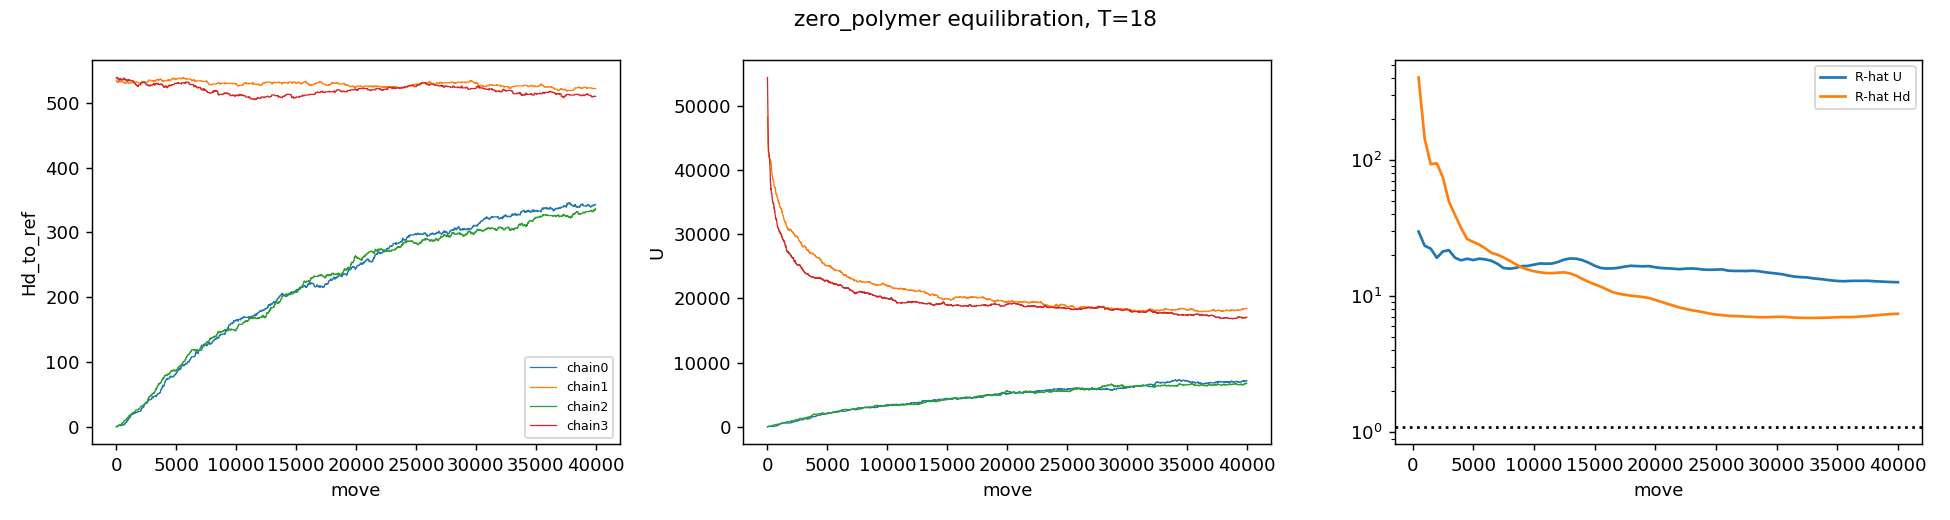

The file beside this chart, header and first rows:
# T=18.0: 4 chains, common length 40000 …
# starts: chain0=ref, chain1=Hd534, chai…
t	Rhat_U	Rhat_Hd	dHd/dt	se	rms_Hd0	v_rms	mean_U	mean_Hd
500	29.79	402.2	-0.36	4.71	84.8	-	19004	268.6
1000	23.43	143.3	8.31	6.24	127.4	85.11	17265	270.9
1500	22.32	92.97	9.15	6.45	158.2	61.70	16220	274.3
2000	19.12	94.4	3.64	5.55	182.3	48.07	15410	276.3
2500	21.27	74.56	6.82	4.18	202.6	40.72	14847	278.8
3000	21.74	49.45	9.51	5.09	219.9	34.54	14433	281.8
3500	19.15	39.42	10.42	5.36	232.8	25.82	14106	285.4
4000	18.32	31.68	10.59	6.17	242.3	18.99	13848	289.5
4500	18.82	26.24	10.94	6.62	253.4	22.28	13650	293.6
5000	18.41	25	10.61	5.86	261.5	16.19	13470	297.4
5500	18.84	23.89	10.22	5.33	272.6	22.15	13314	301.2
6000	18.63	22.39	10.03	5.06	280.3	15.45	13184	305.0
6500	18.18	20.79	9.60	5.11	288.8	16.88	13074	308.7
7000	17.28	20.14	8.63	5.05	296.7	15.97	12965	311.7
7500	16.09	19.25	7.82	5.09	306.2	18.88	12853	314.6
8000	15.9	18.21	6.88	5.30	311.1	9.90	12755	317.1
8500	16.12	17.15	6.41	5.40	314.5	6.79	12676	319.6
9000	16.61	16.26	5.98	5.44	315.6	2.11	12596	321.9
9500	16.66	15.65	5.72	5.31	319.7	8.19	12528	324.2
10000	17.02	15.25	5.39	5.11	324.9	10.46	12471	326.4
10500	17.37	14.96	5.14	4.89	330.4	11.00	12414	328.4
11000	17.3	14.79	4.99	4.62	333.9	6.90	12351	330.4
11500	17.35	14.75	4.78	4.34	335.0	2.35	12294	332.1
12000	17.83	14.86	4.56	4.04	336.7	3.40	12245	333.7
12500	18.54	14.95	4.44	3.73	339.9	6.28	12202	335.3
13000	18.9	14.67	4.54	3.52	343.8	7.90	12169	337.1
13500	18.83	14.13	4.72	3.38	346.6	5.50	12141	339.0
14000	18.36	13.37	4.91	3.33	349.0	4.89	12114	341.1
14500	17.63	12.74	5.09	3.24	351.3	4.60	12090	343.1
15000	16.73	12.23	5.17	3.17	355.5	8.27	12072	345.1
15500	16.1	11.75	5.20	3.14	359.2	7.41	12050	347.0
16000	15.96	11.21	5.28	3.12	362.6	6.81	12037	349.1
16500	15.98	10.71	5.34	3.11	365.1	5.11	12024	351.1
17000	16.16	10.41	5.35	3.03	365.5	0.76	12014	353.1
17500	16.48	10.24	5.26	2.93	367.2	3.36	12008	354.8
18000	16.7	10.09	5.16	2.85	369.8	5.21	12007	356.6
18500	16.61	9.967	5.09	2.74	372.6	5.66	12011	358.4
19000	16.55	9.850	5.01	2.64	374.6	3.97	12013	360.0
19500	16.61	9.684	4.92	2.59	375.2	1.26	12017	361.7
20000	16.3	9.378	4.90	2.58	379.0	7.57	12024	363.6
20500	16.08	9.085	4.89	2.58	380.4	2.82	12037	365.4
21000	15.99	8.787	4.89	2.58	383.7	6.50	12049	367.2
21500	15.9	8.528	4.86	2.58	385.6	3.79	12060	369.0
22000	15.78	8.254	4.86	2.58	389.6	8.08	12073	370.8
22500	15.91	8.056	4.79	2.57	391.9	4.52	12084	372.6
23000	15.96	7.893	4.72	2.54	394.2	4.58	12094	374.4
23500	15.86	7.751	4.64	2.51	396.0	3.68	12102	376.1
24000	15.66	7.607	4.56	2.49	399.2	6.36	12108	377.9
24500	15.61	7.446	4.52	2.47	401.1	3.79	12116	379.7
25000	15.66	7.331	4.47	2.42	400.1	-1.88	12123	381.5
25500	15.72	7.258	4.42	2.35	400.9	1.45	12128	383.2
26000	15.39	7.180	4.38	2.28	399.2	-3.34	12132	384.9
26500	15.32	7.146	4.30	2.21	400.9	3.42	12137	386.5
27000	15.32	7.118	4.21	2.14	403.3	4.80	12143	387.9
27500	15.29	7.083	4.13	2.08	403.3	-0.05	12150	389.4
28000	15.37	7.048	4.04	2.03	403.8	1.09	12160	390.7
28500	15.25	7.009	3.96	1.98	406.8	6.04	12169	392.0
29000	15	7.003	3.86	1.92	406.3	-1.00	12176	393.3
... 23 more rows
